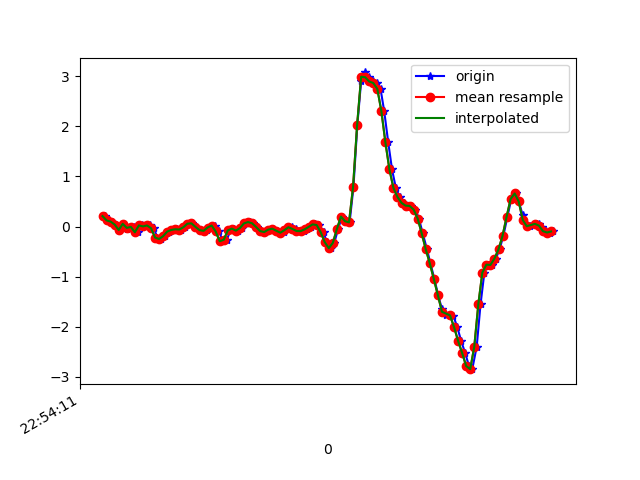

Values plotted in this chart, from the file beside it:
1617836052110, 531695726011252, 0.20838572, -0.20944892, 0.08073118
1617836052131, 531695745032884, 0.1229, -0.3194, 0.08806
1617836052149, 531695764054500, 0.09843, 0.03734, 0.01354
1617836052165, 531695783100932, 0.03979, 0.03734, -0.008455
1617836052181, 531695802122548, -0.06773, -0.004198, -0.09764
1617836052200, 531695821153076, 0.05445, 0.4796, -0.1709
1617836052220, 531695840173204, -0.04329, 0.09598, -0.1746
1617836052239, 531695859218100, -0.0103, 0.2682, -0.2662
1617836052258, 531695878238228, -0.006639, 0.2206, -0.2442
1617836052277, 531695897283156, -0.1142, -0.02985, -0.2723
1617836052296, 531695916303220, 0.02268, 0.504, -0.298
1617836052315, 531695935304116, 0.003135, 0.107, -0.2064
1617836052333, 531695954321364, 0.02146, -0.03596, -0.199
1617836052353, 531695973363412, -0.0323, 0.4332, -0.1465
1617836052372, 531695992380660, -0.2204, 0.01779, -0.09031
1617836052391, 531696011422708, -0.2485, 0.107, -0.1697
1617836052410, 531696030456916, -0.1911, 0.1888, -0.1795
1617836052429, 531696049475060, -0.1007, -0.2033, -0.1905
1617836052448, 531696068518004, -0.06773, -0.1361, -0.2479
1617836052467, 531696087536116, -0.05429, -0.05429, -0.2565
1617836052486, 531696106579060, -0.05917, -0.01519, -0.254
1617836052506, 531696125607764, -0.01397, 0.006797, -0.232
1617836052524, 531696144626324, 0.05689, 0.02024, -0.2015
1617836052543, 531696163669716, 0.06422, 0.02024, -0.1709
1617836052562, 531696182688276, -0.006639, -0.00542, -0.1514
1617836052581, 531696201731732, -0.07139, -0.04329, -0.1587
1617836052602, 531696220750356, -0.09705, -0.07628, -0.2039
1617836052619, 531696239782996, -0.07506, -0.09583, -0.2394
1617836052638, 531696258801172, -0.01886, -0.07506, -0.2161
1617836052657, 531696277819348, 0.02024, -0.02863, -0.1502
1617836052676, 531696296862356, -0.09827, -0.009085, -0.09275
1617836052697, 531696315880596, -0.2937, -0.0323, -0.06954
1617836052715, 531696335050239, -0.2632, -0.02375, -0.08298
1617836052733, 531696354068223, -0.0775, -0.01275, -0.1172
1617836052752, 531696373111039, -0.04085, -0.04207, -0.1929
1617836052771, 531696392129087, -0.08116, -0.07139, -0.2809
1617836052790, 531696411171903, -0.02985, -0.05918, -0.3481
1617836052810, 531696430190143, 0.063, -0.02863, -0.3689
1617836052828, 531696449233023, 0.08988, 0.005576, -0.353
1617836052847, 531696468251007, 0.06544, 0.03123, -0.3212
1617836052867, 531696487269119, -0.009082, 0.04101, -0.2846
1617836052886, 531696506311935, -0.08972, 0.04834, -0.2638
1617836052905, 531696525329919, -0.1093, 0.06666, -0.2601
1617836052924, 531696544377023, -0.06162, 0.09598, -0.2638
1617836052943, 531696563395135, -0.04207, 0.1204, -0.2748
1617836052962, 531696582438079, -0.08361, 0.1229, -0.2723
1617836052982, 531696601456255, -0.1227, 0.118, -0.265
1617836053000, 531696620499199, -0.1032, 0.1339, -0.2369
1617836053019, 531696639525951, -0.04085, 0.151, -0.1942
1617836053038, 531696658569087, -0.01397, 0.1558, -0.1465
1617836053057, 531696677587519, -0.04818, 0.1436, -0.1062
1617836053076, 531696696630591, -0.08849, 0.1241, -0.07565
1617836053095, 531696715648959, -0.09216, 0.1009, -0.04877
1617836053114, 531696734694591, -0.05673, 0.08499, -0.02067
1617836053133, 531696753713087, -0.00786, 0.07155, 0.03064
1617836053152, 531696772756287, 0.04345, 0.06911, 0.1125
1617836053171, 531696791799487, 0.03001, 0.06911, 0.2359
1617836053195, 531696810817855, -0.1142, 0.06178, 0.3703
1617836053209, 531696829861183, -0.3121, 0.07155, 0.4802
1617836053232, 531696848873791, -0.4318, 0.1192, 0.5083
1617836053247, 531696867916863, -0.3255, 0.162, 0.3996
... 57 more rows
